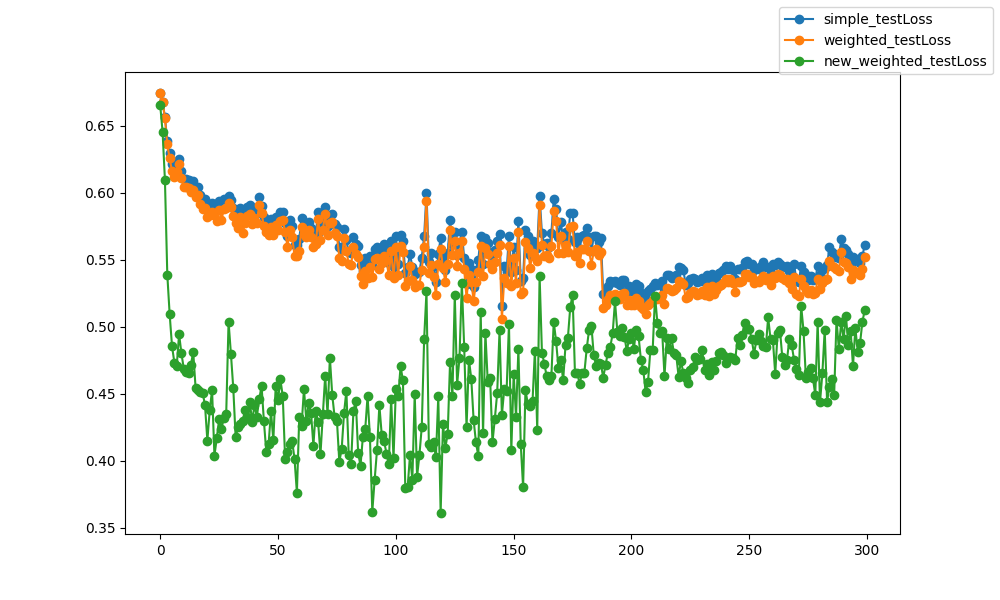

Data behind this chart, as committed beside it:
epoch, epoch, simple_testLoss, weighted_testLoss, new_weighted_testLoss
0, 0, 0.6745, 0.6745, 0.6653
1, 1, 0.668, 0.6678, 0.6455
2, 2, 0.6565, 0.6557, 0.6094
3, 3, 0.6386, 0.6362, 0.5389
4, 4, 0.6296, 0.6258, 0.5094
5, 5, 0.6212, 0.6162, 0.4856
6, 6, 0.6171, 0.6115, 0.4733
7, 7, 0.6208, 0.6156, 0.4707
8, 8, 0.6254, 0.6216, 0.4945
9, 9, 0.6166, 0.6114, 0.4801
10, 10, 0.6101, 0.6042, 0.4687
11, 11, 0.6102, 0.6043, 0.4659
12, 12, 0.6097, 0.6037, 0.4653
13, 13, 0.607, 0.6007, 0.4713
14, 14, 0.6085, 0.6023, 0.4813
15, 15, 0.6037, 0.5971, 0.4545
16, 16, 0.6044, 0.5986, 0.4527
17, 17, 0.5983, 0.5918, 0.4513
18, 18, 0.5953, 0.5879, 0.4509
19, 19, 0.5956, 0.5885, 0.4414
20, 20, 0.5895, 0.5819, 0.415
21, 21, 0.5908, 0.5833, 0.4375
22, 22, 0.5925, 0.5854, 0.4527
23, 23, 0.5904, 0.5836, 0.4038
24, 24, 0.5871, 0.5791, 0.4167
25, 25, 0.5937, 0.5873, 0.4312
26, 26, 0.5877, 0.5798, 0.4236
27, 27, 0.5952, 0.5877, 0.4322
28, 28, 0.595, 0.5884, 0.4348
29, 29, 0.5975, 0.5921, 0.5037
30, 30, 0.5948, 0.5894, 0.4797
31, 31, 0.5886, 0.5825, 0.4542
32, 32, 0.5843, 0.5775, 0.4174
33, 33, 0.5815, 0.5738, 0.4248
34, 34, 0.5886, 0.5817, 0.4277
35, 35, 0.578, 0.5698, 0.4299
36, 36, 0.5851, 0.5773, 0.4378
37, 37, 0.5894, 0.5824, 0.4325
38, 38, 0.5912, 0.5845, 0.4441
39, 39, 0.5837, 0.5764, 0.4292
40, 40, 0.5884, 0.5812, 0.4415
41, 41, 0.5851, 0.5777, 0.4329
42, 42, 0.5968, 0.5912, 0.4457
43, 43, 0.5905, 0.5849, 0.4559
44, 44, 0.5818, 0.5749, 0.4295
45, 45, 0.578, 0.571, 0.4066
46, 46, 0.5756, 0.5683, 0.4126
47, 47, 0.5806, 0.5742, 0.4369
48, 48, 0.5757, 0.5682, 0.4153
49, 49, 0.5821, 0.5758, 0.4555
50, 50, 0.5791, 0.5724, 0.4455
51, 51, 0.5853, 0.5788, 0.4606
52, 52, 0.5858, 0.5798, 0.4482
53, 53, 0.5776, 0.571, 0.4015
54, 54, 0.5681, 0.5596, 0.4062
55, 55, 0.5795, 0.5723, 0.4122
56, 56, 0.575, 0.5673, 0.4146
57, 57, 0.5611, 0.5527, 0.4011
58, 58, 0.5613, 0.5528, 0.3761
59, 59, 0.5651, 0.5567, 0.4324
... 240 more rows
